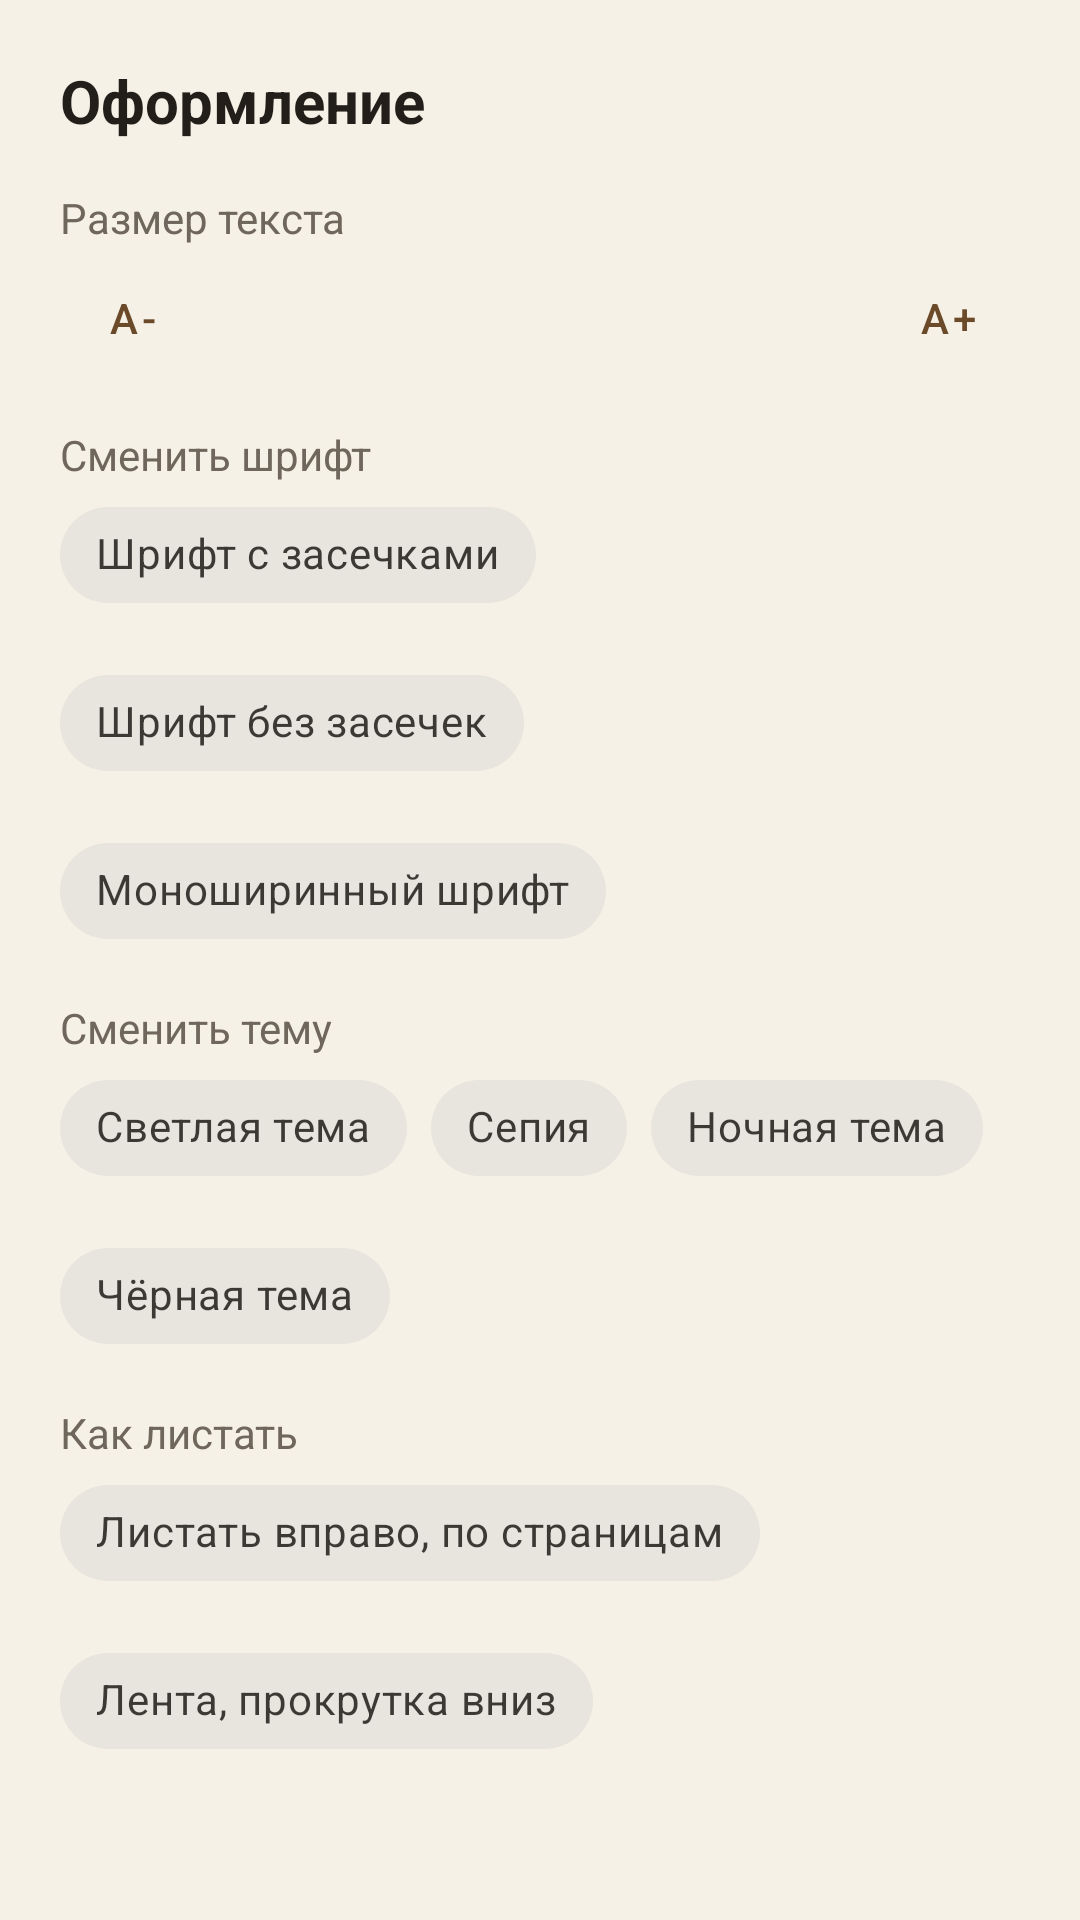

Produce the Android XML layout that renders to this screen, including the resource entries it uses.
<!-- AndroidManifest.xml: application theme Theme.AntiSvdg -->
<!-- res/layout/sheet_reader_style.xml -->
<?xml version="1.0" encoding="utf-8"?>
<LinearLayout xmlns:android="http://schemas.android.com/apk/res/android"
    xmlns:app="http://schemas.android.com/apk/res-auto"
    android:layout_width="match_parent"
    android:layout_height="wrap_content"
    android:orientation="vertical"
    android:paddingStart="@dimen/space_xl"
    android:paddingTop="@dimen/space_xl"
    android:paddingEnd="@dimen/space_xl"
    android:paddingBottom="@dimen/space_xxl">

    <TextView
        android:layout_width="wrap_content"
        android:layout_height="wrap_content"
        android:text="@string/reader_style"
        android:textColor="@color/text_primary"
        android:textSize="@dimen/text_title"
        android:textStyle="bold" />

    <TextView
        android:layout_width="wrap_content"
        android:layout_height="wrap_content"
        android:layout_marginTop="@dimen/space_lg"
        android:text="@string/reader_text_size"
        android:textColor="@color/text_secondary"
        android:textSize="@dimen/text_body_sm" />

    <LinearLayout
        android:layout_width="match_parent"
        android:layout_height="wrap_content"
        android:gravity="center_vertical"
        android:orientation="horizontal">

        <com.google.android.material.button.MaterialButton
            android:id="@+id/style_font_minus"
            style="@style/Widget.MaterialComponents.Button.TextButton"
            android:layout_width="@dimen/touch_min"
            android:layout_height="@dimen/touch_min"
            android:contentDescription="@string/reader_font_smaller"
            android:text="@string/reader_font_minus_glyph" />

        <TextView
            android:id="@+id/style_font_value"
            android:accessibilityLiveRegion="polite"
            android:layout_width="0dp"
            android:layout_height="wrap_content"
            android:layout_weight="1"
            android:gravity="center"
            android:textColor="@color/text_primary"
            android:textSize="@dimen/text_body" />

        <com.google.android.material.button.MaterialButton
            android:id="@+id/style_font_plus"
            style="@style/Widget.MaterialComponents.Button.TextButton"
            android:layout_width="@dimen/touch_min"
            android:layout_height="@dimen/touch_min"
            android:contentDescription="@string/reader_font_bigger"
            android:text="@string/reader_font_plus_glyph" />
    </LinearLayout>

    <TextView
        android:layout_width="wrap_content"
        android:layout_height="wrap_content"
        android:layout_marginTop="@dimen/space_md"
        android:text="@string/reader_font_family"
        android:textColor="@color/text_secondary"
        android:textSize="@dimen/text_body_sm" />

    <com.google.android.material.chip.ChipGroup
        android:id="@+id/style_font_group"
        android:layout_width="match_parent"
        android:layout_height="wrap_content"
        app:singleSelection="true"
        app:chipMinHeight="48dp"
        app:chipSpacingVertical="@dimen/space_sm">

        <com.google.android.material.chip.Chip
            android:id="@+id/style_font_serif"
            style="@style/Widget.MaterialComponents.Chip.Choice"
            android:layout_width="wrap_content"
            android:layout_height="wrap_content"
            android:checkable="true"
            android:text="@string/reader_font_serif" />

        <com.google.android.material.chip.Chip
            android:id="@+id/style_font_sans"
            style="@style/Widget.MaterialComponents.Chip.Choice"
            android:layout_width="wrap_content"
            android:layout_height="wrap_content"
            android:checkable="true"
            android:text="@string/reader_font_sans" />

        <com.google.android.material.chip.Chip
            android:id="@+id/style_font_mono"
            style="@style/Widget.MaterialComponents.Chip.Choice"
            android:layout_width="wrap_content"
            android:layout_height="wrap_content"
            android:checkable="true"
            android:text="@string/reader_font_mono" />
    </com.google.android.material.chip.ChipGroup>

    <TextView
        android:layout_width="wrap_content"
        android:layout_height="wrap_content"
        android:layout_marginTop="@dimen/space_md"
        android:text="@string/reader_theme"
        android:textColor="@color/text_secondary"
        android:textSize="@dimen/text_body_sm" />

    <com.google.android.material.chip.ChipGroup
        android:id="@+id/style_theme_group"
        android:layout_width="match_parent"
        android:layout_height="wrap_content"
        app:singleLine="false"
        app:singleSelection="true"
        app:chipMinHeight="48dp"
        app:chipSpacingVertical="@dimen/space_sm">

        <com.google.android.material.chip.Chip
            android:id="@+id/style_theme_paper"
            style="@style/Widget.MaterialComponents.Chip.Choice"
            android:layout_width="wrap_content"
            android:layout_height="wrap_content"
            android:checkable="true"
            android:text="@string/reader_theme_paper" />

        <com.google.android.material.chip.Chip
            android:id="@+id/style_theme_sepia"
            style="@style/Widget.MaterialComponents.Chip.Choice"
            android:layout_width="wrap_content"
            android:layout_height="wrap_content"
            android:checkable="true"
            android:text="@string/reader_theme_sepia" />

        <com.google.android.material.chip.Chip
            android:id="@+id/style_theme_night"
            style="@style/Widget.MaterialComponents.Chip.Choice"
            android:layout_width="wrap_content"
            android:layout_height="wrap_content"
            android:checkable="true"
            android:text="@string/reader_theme_night" />

        <com.google.android.material.chip.Chip
            android:id="@+id/style_theme_black"
            style="@style/Widget.MaterialComponents.Chip.Choice"
            android:layout_width="wrap_content"
            android:layout_height="wrap_content"
            android:checkable="true"
            android:text="@string/reader_theme_black" />
    </com.google.android.material.chip.ChipGroup>

    <TextView
        android:layout_width="wrap_content"
        android:layout_height="wrap_content"
        android:layout_marginTop="@dimen/space_md"
        android:text="@string/reader_mode"
        android:textColor="@color/text_secondary"
        android:textSize="@dimen/text_body_sm" />

    <com.google.android.material.chip.ChipGroup
        android:id="@+id/style_mode_group"
        android:layout_width="match_parent"
        android:layout_height="wrap_content"
        app:singleLine="false"
        app:singleSelection="true"
        app:chipMinHeight="48dp"
        app:chipSpacingVertical="@dimen/space_sm">

        <com.google.android.material.chip.Chip
            android:id="@+id/style_mode_paged"
            style="@style/Widget.MaterialComponents.Chip.Choice"
            android:layout_width="wrap_content"
            android:layout_height="wrap_content"
            android:checkable="true"
            android:text="@string/reader_mode_paged" />

        <com.google.android.material.chip.Chip
            android:id="@+id/style_mode_scroll"
            style="@style/Widget.MaterialComponents.Chip.Choice"
            android:layout_width="wrap_content"
            android:layout_height="wrap_content"
            android:checkable="true"
            android:text="@string/reader_mode_scroll" />
    </com.google.android.material.chip.ChipGroup>

</LinearLayout>
<!-- resources referenced by this layout -->
<resources>
  <color name="text_primary">#221E19</color>
  <color name="text_secondary">#6F675C</color>
  <dimen name="space_lg">16dp</dimen>
  <dimen name="space_md">12dp</dimen>
  <dimen name="space_sm">8dp</dimen>
  <dimen name="space_xl">20dp</dimen>
  <dimen name="space_xxl">24dp</dimen>
  <dimen name="text_body">16sp</dimen>
  <dimen name="text_body_sm">14sp</dimen>
  <dimen name="text_title">20sp</dimen>
  <dimen name="touch_min">48dp</dimen>
  <string name="reader_font_bigger">Увеличить шрифт</string>
  <string name="reader_font_family">Сменить шрифт</string>
  <string name="reader_font_minus_glyph">A-</string>
  <string name="reader_font_mono">Моноширинный шрифт</string>
  <string name="reader_font_plus_glyph">A+</string>
  <string name="reader_font_sans">Шрифт без засечек</string>
  <string name="reader_font_serif">Шрифт с засечками</string>
  <string name="reader_font_smaller">Уменьшить шрифт</string>
  <string name="reader_mode">Как листать</string>
  <string name="reader_mode_paged">Листать вправо, по страницам</string>
  <string name="reader_mode_scroll">Лента, прокрутка вниз</string>
  <string name="reader_style">Оформление</string>
  <string name="reader_text_size">Размер текста</string>
  <string name="reader_theme">Сменить тему</string>
  <string name="reader_theme_black">Чёрная тема</string>
  <string name="reader_theme_night">Ночная тема</string>
  <string name="reader_theme_paper">Светлая тема</string>
  <string name="reader_theme_sepia">Сепия</string>
  <style name="Theme.AntiSvdg" parent="Theme.MaterialComponents.DayNight.NoActionBar">
          <item name="colorPrimary">@color/accent_primary</item>
          <item name="colorPrimaryVariant">@color/accent_primary_dark</item>
          <item name="colorOnPrimary">@color/on_accent</item>
  
          <item name="colorSecondary">@color/brass</item>
          <item name="colorSecondaryVariant">@color/brass_dark</item>
          <item name="colorOnSecondary">@color/text_primary</item>
  
          <item name="colorError">@color/error</item>
  
          <item name="android:colorBackground">@color/background</item>
          <item name="colorOnBackground">@color/text_primary</item>
          <item name="colorSurface">@color/surface</item>
          <item name="colorOnSurface">@color/text_primary</item>
  
          <item name="android:statusBarColor">@color/background</item>
          <item name="android:navigationBarColor">@color/background</item>
          <item name="android:windowLightStatusBar">true</item>
          <item name="android:windowLightNavigationBar" tools:ignore="NewApi">true</item>
          <item name="android:windowBackground">@color/background</item>
          <item name="android:textColorHint">@color/text_secondary</item>
          
      </style>
  <color name="accent_primary">#6B4A2A</color>
  <color name="accent_primary_dark">#54381E</color>
  <color name="on_accent">#FFFBF2</color>
  <color name="brass">#C08A3E</color>
  <color name="brass_dark">#A2702C</color>
  <color name="error">#B3492F</color>
  <color name="background">#F6F1E6</color>
  <color name="surface">#FFFCF5</color>
</resources>
